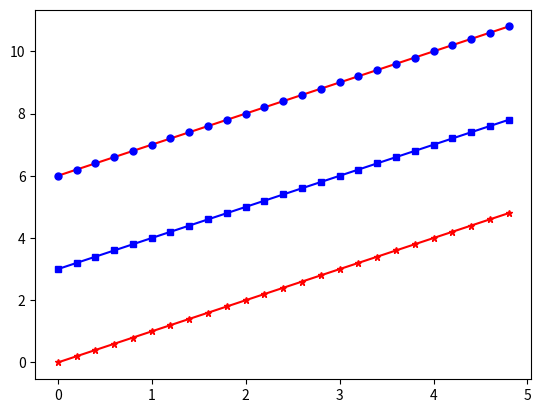

The script that saved this image:
import matplotlib.pyplot as plt
import numpy as np
arr = np.arange(0.0 , 5.0 , 0.2)    # 0.0 - 4.8 s
print(arr)

# Drawing multiple lines with diff formattinf in one plotting attempt
plt.plot(arr , arr , 'r*-' , arr , arr+3 , 'bs-' , arr , arr+6 , 'r-' , arr , arr+6 , 'bo' , markersize=5)
plt.show()